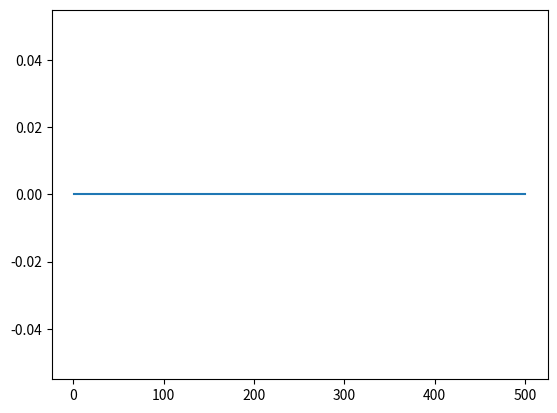
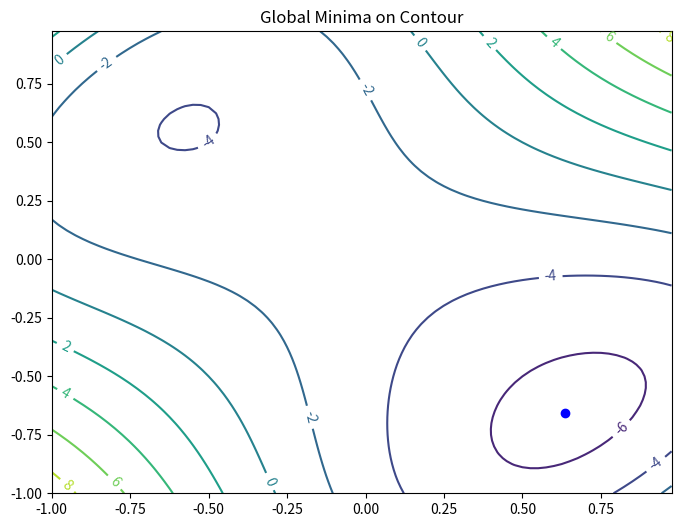
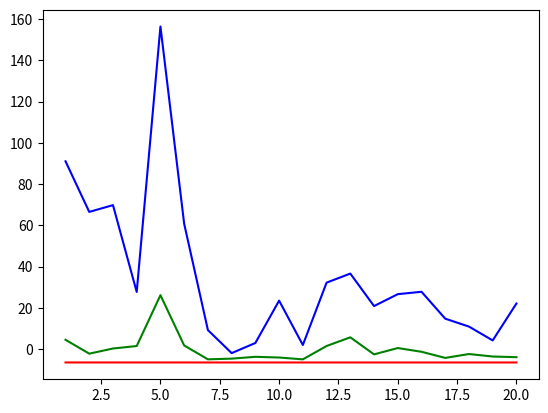

Here is the Python script that generated these plots, in order:
# -*- coding: utf-8 -*-
"""
Created on Sat Nov  2 10:59:51 2019

[redacted]
"""
#Problem 1 
import numpy as np
import matplotlib.pyplot as plt
#from mpl_toolkits import mplot3d

class GlobalSearchAlgos():
    #define function in terms of x1 x2 
    epsilon = 0.02
    max_iterations = 1000
    numPositions = 0
    gbvals=[]
    wrsVals = []
    meanVals = []
    def __init__(self,d):
        self.numPositions = d
    def f(self,x1,x2):
        f = ((x2-x1)**4 + 12*x1*x2 - x1 + x2 - 3)
        return f
    def PSO(self):
        """
        Position Swarm Optimization
        inputs - 
        outputs - gbest
        """
        w = 0.9
        c1 = 2
        c2 = 2
        X_pos = []
        vel = []
        X_pos.append(np.random.rand(self.numPositions,2)*2.0-1)
        vel.append(np.random.rand(self.numPositions,2))
        k = 0
        fval = []
        for i,val in enumerate(X_pos[-1]):
            fval.append(self.f(X_pos[-1][i][0],X_pos[-1][i][1]))
        p = []
        gBest = 0
        p = X_pos
        gBest = X_pos[-1][fval.index(min(fval))]
        while k<20:
            r=np.random.rand(self.numPositions,2)
            s=np.random.rand(self.numPositions,2)    
            vel = np.multiply(w,vel[-1])+np.multiply(np.multiply(c1,r), (p[-1]-X_pos[-1])) + \
                       np.multiply(np.multiply(c2,s), (gBest-X_pos[-1]))
            X_pos[-1] = X_pos[-1] + vel
            fval=[]
            for i,val in enumerate(X_pos[-1]):
                fval.append(self.f(X_pos[-1][i][0],X_pos[-1][i][1]))
                if(self.f(X_pos[-1][i][0],X_pos[-1][i][1])<self.f(p[-1][i][0],p[-1][i][1])):
                    p[-1][i] = X_pos[-1][i]
                else:
                    p[-1][i] = p[-1][i]
                if(self.f(X_pos[-1][i][0],X_pos[-1][i][1])<self.f(gBest[0],gBest[1])):
                    gBest = X_pos[-1][i]
                else:
                    gBest = gBest
            self.gbvals.append(self.f(gBest[0], gBest[1]))
            self.meanVals.append(np.mean(fval))
            self.wrsVals.append(self.f(X_pos[-1][fval.index(max(fval))][0],X_pos[-1][fval.index(max(fval))][1]))
            print(vel)
            k+=1
        return gBest
    
    def bit2num(self,bit, rng):
        integ = np.polyval(bit,2)
        num = rng[0]+integ*(rng[1]-rng[0])/(2^(len(bit)-1))
        return num
    
    def evalPopu(self, popu, bit_n, rng, obj_func):
        popu_s = np.shape(popu)[0]
        str_len = np.shape(popu)[1]
        fitness = np.zeros(popu_s)
        for i in range(popu_s):
            num1 = self.bit2num(popu[i][0:bit_n], rng)
            num2 = self.bit2num(popu[i][bit_n+1:str_len], rng)
            fitness[i] = obj_func(num1, num2)
        return fitness
    
    def nextPopu(self,popu, fitness, x_over, mut_rate):
        new_popu = popu 
        popu_s = np.shape(popu)[0]
        str_len = np.shape(popu)[1]
        #rescaling fitness
        fitness = fitness - min(fitness)
        tmp_fitness = fitness
        index1 = np.argmax(tmp_fitness)
        tmp_fitness[index1]=tmp_fitness[np.argmin(tmp_fitness)]
        index2 = np.argmax(tmp_fitness)
        new_popu[0:1][:] = popu[index1:index2][:]
        #for roulette wheel
        total = sum(fitness)
        if total == 0:
            fitness = np.ones(popu_s,1)/popu_s
        cumprob = np.cumsum(fitness)/total
        #selection and crossover
        rnd = np.random.rand()
        for i in range(2, popu_s/2):
            tmp = np.argwhere(cumprob-rnd>0)
            parent1 = popu[tmp[1]][:]
            tmp = np.argwhere(cumprob-rnd>0)
            parent2 = popu[tmp[1]][:]
            #do crossover
            if rnd>x_over:
                x_over_pt = np.ceil(rnd*(str_len-1))
                new_popu[i*2-1][:] = np.hstack(parent1[1:x_over_pt],parent2[x_over_pt+1:str_len-1])
                new_popu[i*2][:] = np.hstack(parent2[1:x_over_pt],parent1[x_over_pt+1:str_len-1])
        #mutation elites are not subject to this 
        mask = np.random.rand(popu_s, str_len)<mut_rate
        new_popu = new_popu ^ mask
        return new_popu
    
    def CanonicalGA(self):
        """
        Position Swarm Optimization
        inputs - 
        outputs - gbest
        """
        gen_n = 50; 
        popu_size = 20; 
        xover_rate = 0.85
        mutate_rate = 0.01
        bit_n = 16 
        obj_func = lambda x1, x2: self.f(x1, x2)
        var_n = 2
        rng = np.array([-1, 1])
        popu = np.random.rand(popu_size, bit_n*var_n)>0.5;
        upper = np.zeros((gen_n, 1))
        average = np.zeros((gen_n, 1))
        lower  = np.zeros((gen_n, 1))
        for i in range(gen_n):
            func_val = self.evalPopu(popu, bit_n, rng, obj_func)
            upper[i] = np.max(func_val)
            average[i] = np.mean(func_val)
            lower[i] = np.min(func_val)
            print(lower[i],end='\n')
            popu = self.nextPopu(popu, func_val, xover_rate, mutate_rate)
            
    def plotCont(self):
        """
        Plot the sequence of Xk on level sets of f 
        and save the level sets and points in a .csv file
        """
        yplt = xplt = np.arange(-1, 1, 0.025)
        Xpt, Ypt = np.meshgrid(xplt, yplt)
        Z = self.f(Xpt,Ypt)
        fig, ax = plt.subplots(num = None, figsize = (8,6), dpi = 90, facecolor = 'w', edgecolor = 'k')
    #    plt.figure()
        CS = ax.contour(Xpt, Ypt, Z)
        ax.clabel(CS, inline=1, fontsize=10)
        ax.set_title('Global Minima on Contour')
    
    def plotObjVal(self):
        """
        Plot the sequence of Xk on level sets of f 
        and save the level sets and points in a .csv file
        """
        plt.figure()
        x = np.linspace(1,20,20)
        plt.plot(x,self.gbvals, 'r', x, self.wrsVals, 'b', x, self.meanVals, 'g')
#        plt.plot(x,self.wrsVals)
#        plx = []
#        ply = []
#        fval = []
#        for i in range(len(X_init)):
#            plx.append(X_init[i][0])
#            ply.append(X_init[i][1])
#            fval.append(self.f(plx[-1], ply[-1]))
#        plt.plot(plx, ply , 'b-^')
        
if __name__ == "__main__":  
    ps = GlobalSearchAlgos(100)
    plt.plot(np.linspace(1,500,500), np.zeros((500), dtype = 'float'))
    gB = ps.PSO()
    plt.figure()
    ps.plotCont()
    plt.plot(gB[0], gB[1] , 'bo-')
    ps.plotObjVal()
#    ps.CanonicalGA()